Photos from the image-classification dataset "DragonFruit_Training" in the GitHub repository Atharva2645/Agrisense-main. Its 3 classes are: grade A, grade B, grade C.

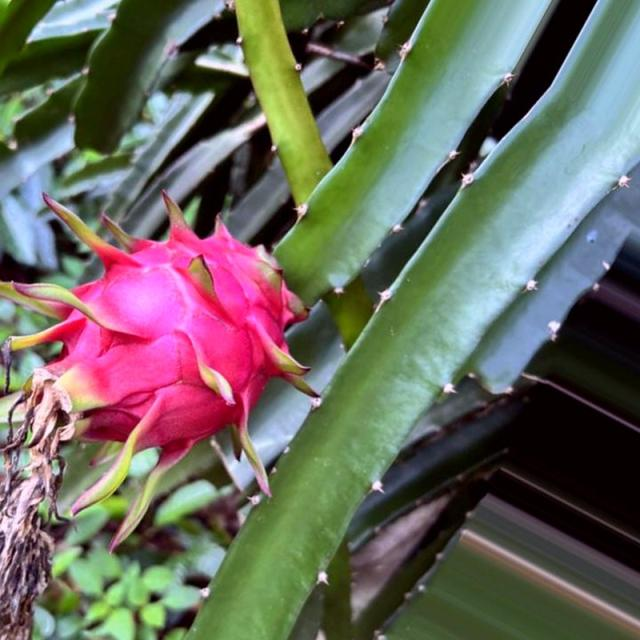
Label: grade A

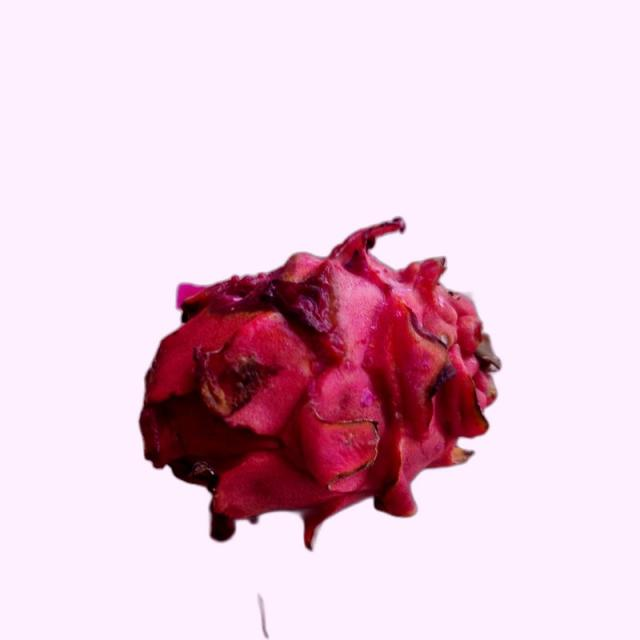
Label: grade B

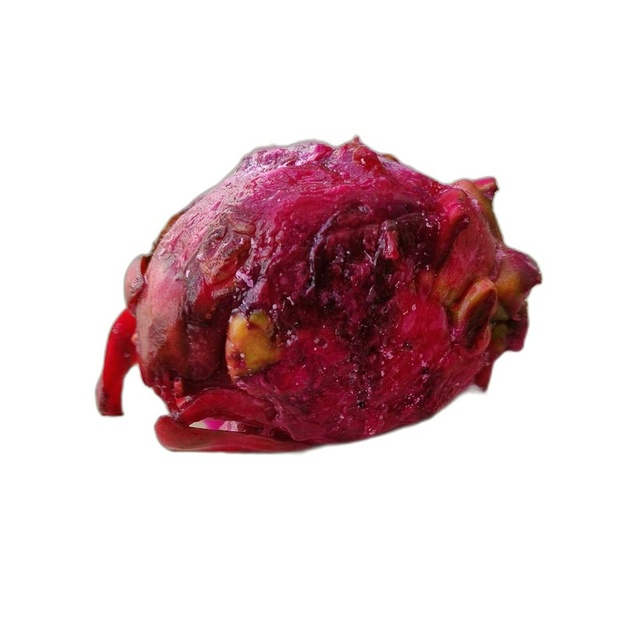
Label: grade C

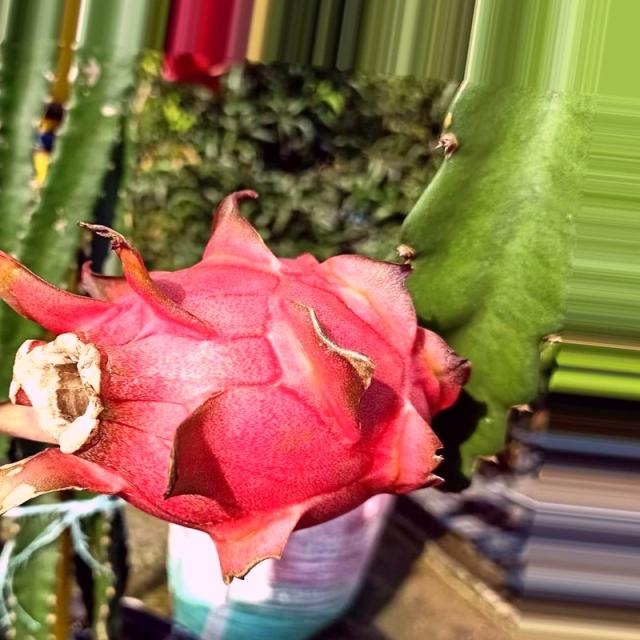
Label: grade A

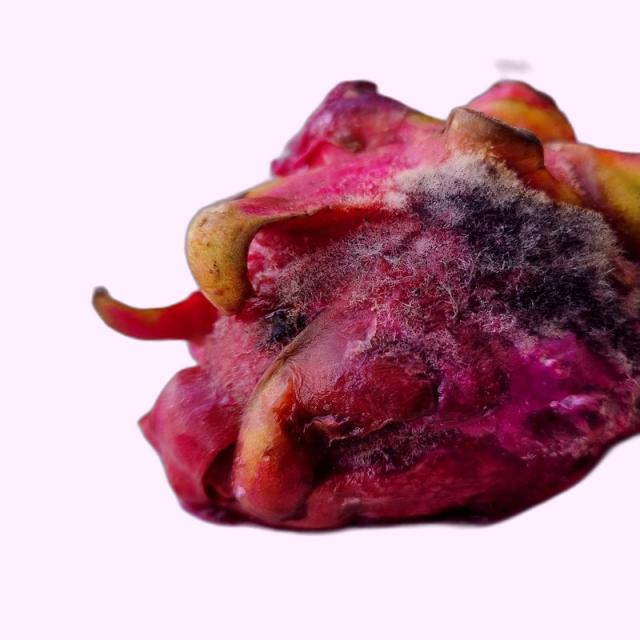
Label: grade B

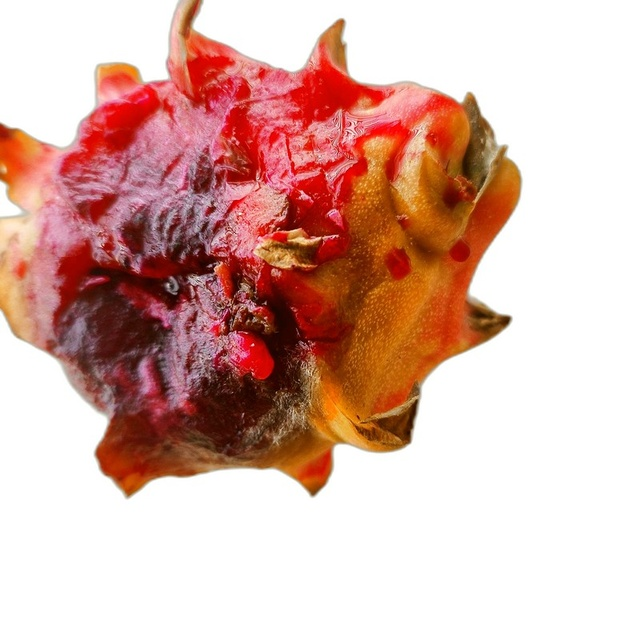
Label: grade C
